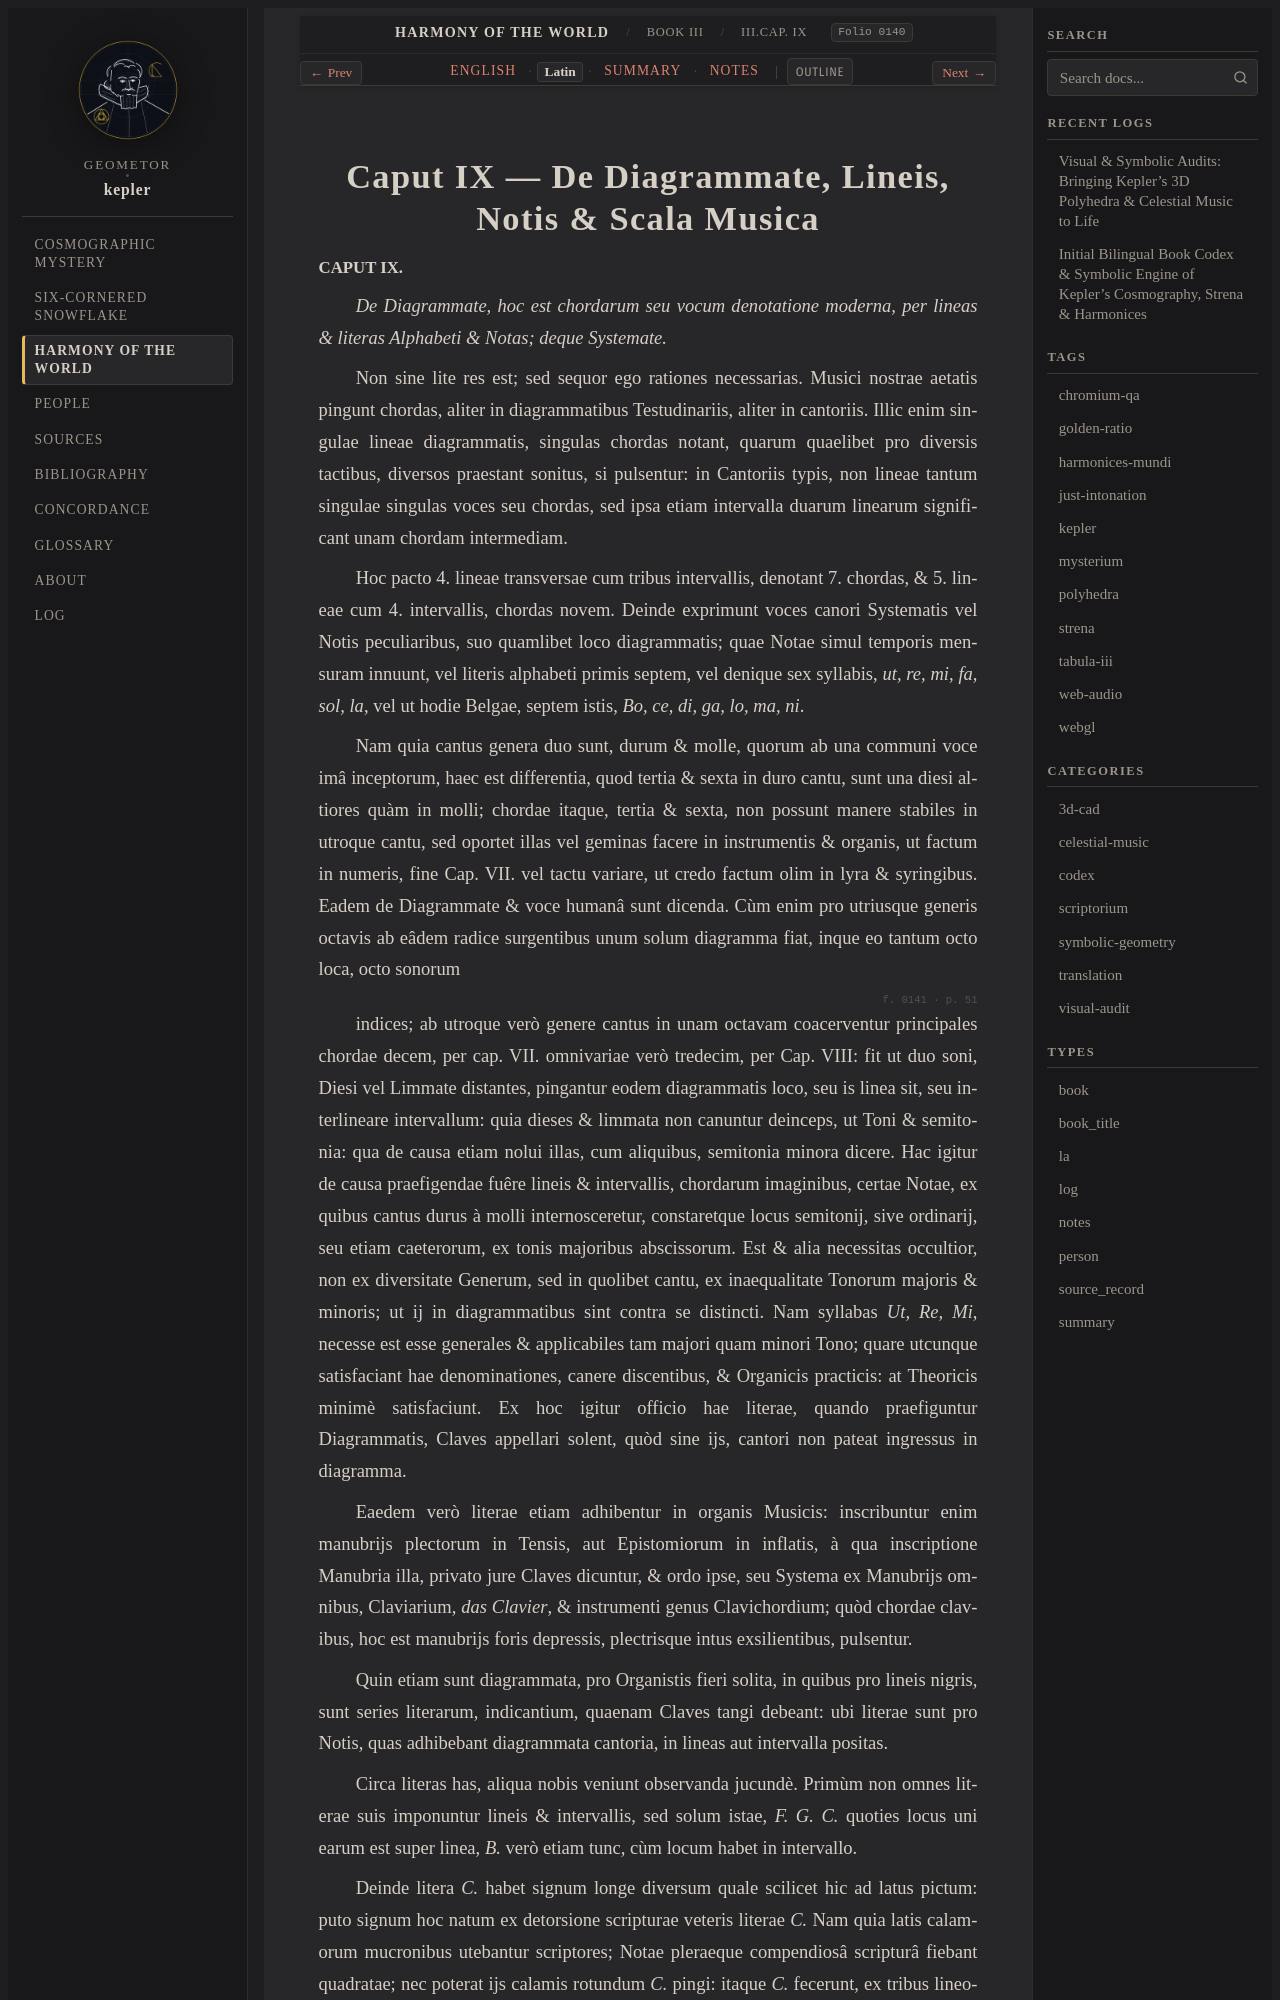

repository: geometor/kepler · page: harmonices_mundi/liber_iii/cap_09/la.html · generator: sphinx

:type: la
:layout: book
:canonical_id: III.Cap. IX
:order: 10
:folio: harmonices_mundi:0140

.. _hm-liber-iii-cap_09-la:

Caput IX — De Diagrammate, Lineis, Notis & Scala Musica
=======================================================

.. folio:: harmonices_mundi:0140
   :page: p. 47bis

.. rst-class:: latin-source

**CAPUT IX.**

*De Diagrammate, hoc est chordarum seu vocum denotatione moderna, per lineas & literas Alphabeti & Notas; deque Systemate.*

Non sine lite res est; sed sequor ego rationes necessarias. Musici nostrae aetatis pingunt chordas, aliter in diagrammatibus Testudinariis, aliter in cantoriis. Illic enim singulae lineae diagrammatis, singulas chordas notant, quarum quaelibet pro diversis tactibus, diversos praestant sonitus, si pulsentur: in Cantoriis typis, non lineae tantum singulae singulas voces seu chordas, sed ipsa etiam intervalla duarum linearum significant unam chordam intermediam.

Hoc pacto 4. lineae transversae cum tribus intervallis, denotant 7. chordas, & 5. lineae cum 4. intervallis, chordas novem. Deinde exprimunt voces canori Systematis vel Notis peculiaribus, suo quamlibet loco diagrammatis; quae Notae simul temporis mensuram innuunt, vel literis alphabeti primis septem, vel denique sex syllabis, *ut, re, mi, fa, sol, la*, vel ut hodie Belgae, septem istis, *Bo, ce, di, ga, lo, ma, ni*.

Nam quia cantus genera duo sunt, durum & molle, quorum ab una communi voce imâ inceptorum, haec est differentia, quod tertia & sexta in duro cantu, sunt una diesi altiores quàm in molli; chordae itaque, tertia & sexta, non possunt manere stabiles in utroque cantu, sed oportet illas vel geminas facere in instrumentis & organis, ut factum in numeris, fine Cap. VII. vel tactu variare, ut credo factum olim in lyra & syringibus. Eadem de Diagrammate & voce humanâ sunt dicenda. Cùm enim pro utriusque generis octavis ab eâdem radice surgentibus unum solum diagramma fiat, inque eo tantum octo loca, octo sonorum

.. folio:: harmonices_mundi:0141
   :page: p. 51

indices; ab utroque verò genere cantus in unam octavam coacerventur principales chordae decem, per cap. VII. omnivariae verò tredecim, per Cap. VIII: fit ut duo soni, Diesi vel Limmate distantes, pingantur eodem diagrammatis loco, seu is linea sit, seu interlineare intervallum: quia dieses & limmata non canuntur deinceps, ut Toni & semitonia: qua de causa etiam nolui illas, cum aliquibus, semitonia minora dicere. Hac igitur de causa praefigendae fuêre lineis & intervallis, chordarum imaginibus, certae Notae, ex quibus cantus durus à molli internosceretur, constaretque locus semitonij, sive ordinarij, seu etiam caeterorum, ex tonis majoribus abscissorum. Est & alia necessitas occultior, non ex diversitate Generum, sed in quolibet cantu, ex inaequalitate Tonorum majoris & minoris; ut ij in diagrammatibus sint contra se distincti. Nam syllabas *Ut, Re, Mi*, necesse est esse generales & applicabiles tam majori quam minori Tono; quare utcunque satisfaciant hae denominationes, canere discentibus, & Organicis practicis: at Theoricis minimè satisfaciunt. Ex hoc igitur officio hae literae, quando praefiguntur Diagrammatis, Claves appellari solent, quòd sine ijs, cantori non pateat ingressus in diagramma.

Eaedem verò literae etiam adhibentur in organis Musicis: inscribuntur enim manubrijs plectorum in Tensis, aut Epistomiorum in inflatis, à qua inscriptione Manubria illa, privato jure Claves dicuntur, & ordo ipse, seu Systema ex Manubrijs omnibus, Claviarium, *das Clavier*, & instrumenti genus Clavichordium; quòd chordae clavibus, hoc est manubrijs foris depressis, plectrisque intus exsilientibus, pulsentur.

Quin etiam sunt diagrammata, pro Organistis fieri solita, in quibus pro lineis nigris, sunt series literarum, indicantium, quaenam Claves tangi debeant: ubi literae sunt pro Notis, quas adhibebant diagrammata cantoria, in lineas aut intervalla positas.

Circa literas has, aliqua nobis veniunt observanda jucundè. Primùm non omnes literae suis imponuntur lineis & intervallis, sed solum istae, *F. G. C.* quoties locus uni earum est super linea, *B.* verò etiam tunc, cùm locum habet in intervallo.
